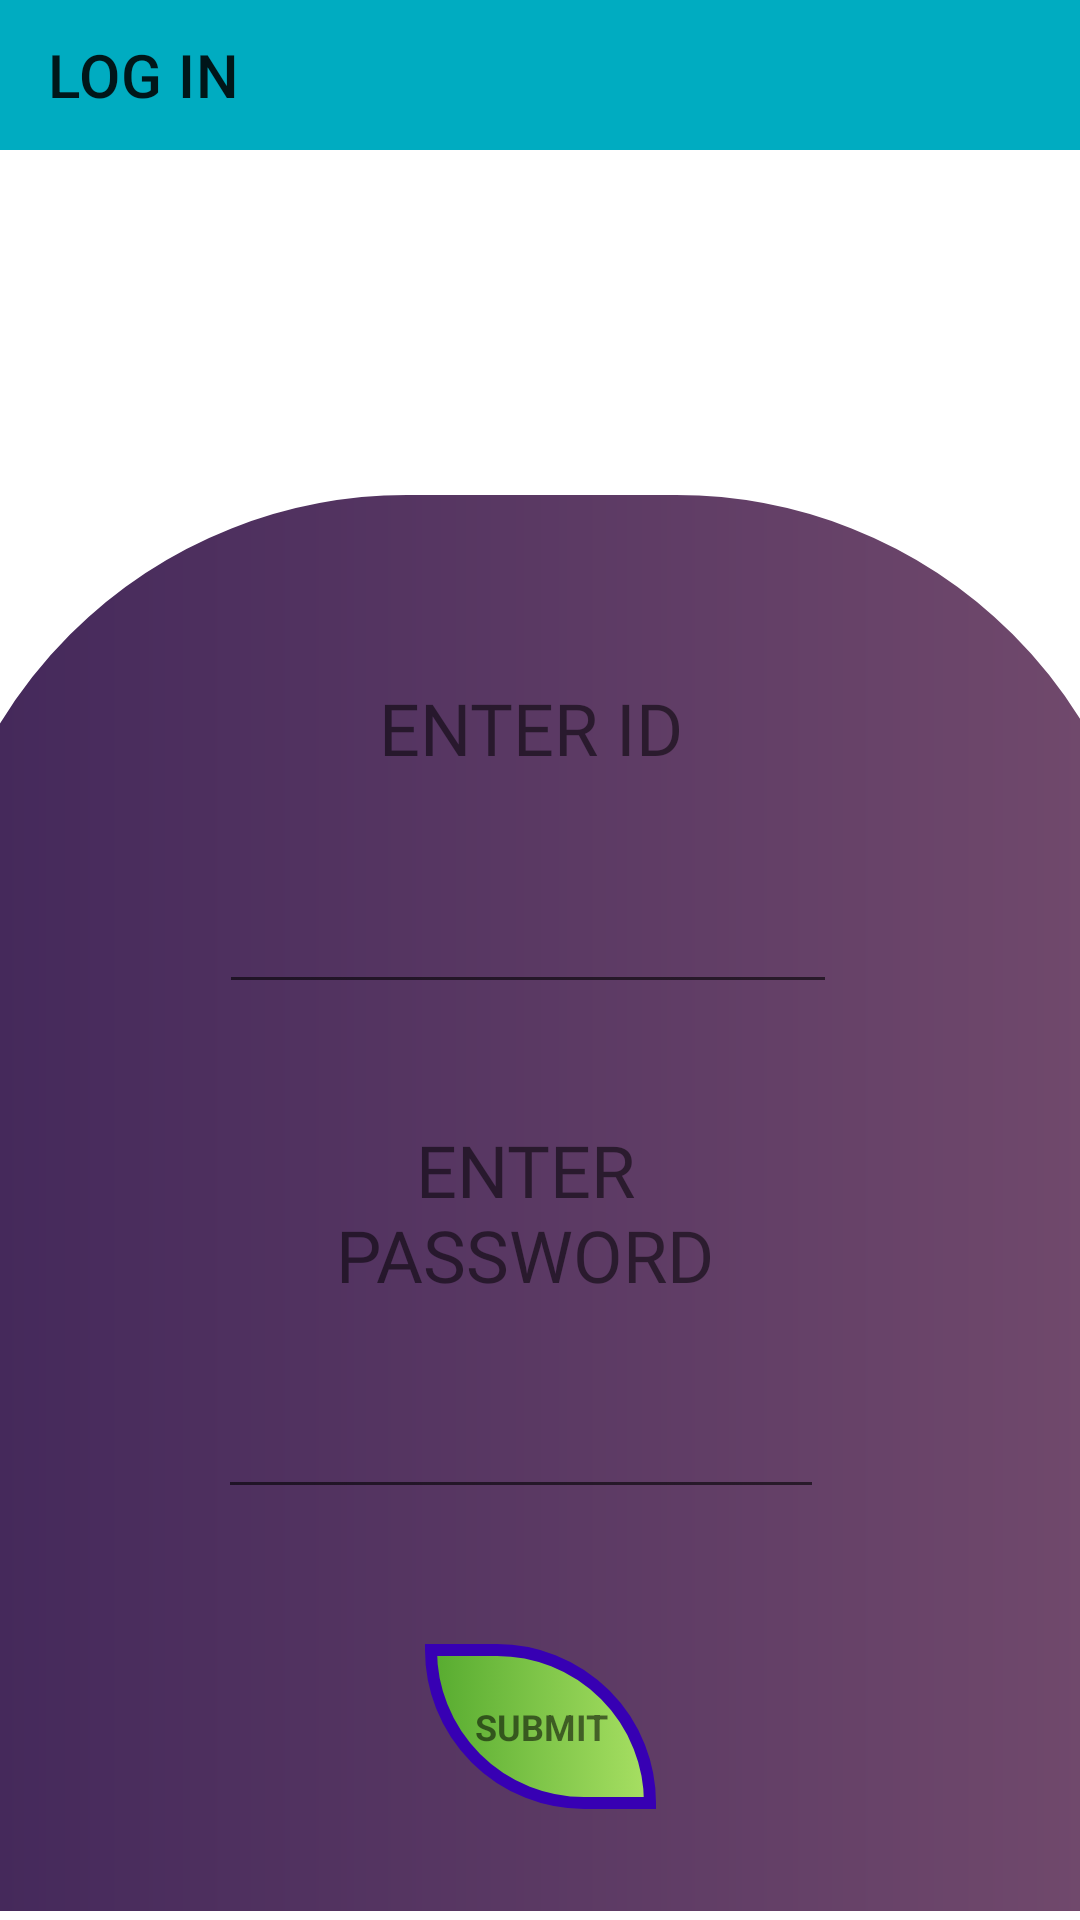

Layout XML and referenced resources for this Android screen:
<!-- AndroidManifest.xml: application theme Theme.SELFIMPROVEMENTNAVIGATOR -->
<!-- res/layout/activity_log_in_page.xml -->
<?xml version="1.0" encoding="utf-8"?>
<androidx.constraintlayout.widget.ConstraintLayout xmlns:android="http://schemas.android.com/apk/res/android"
    xmlns:app="http://schemas.android.com/apk/res-auto"
    xmlns:tools="http://schemas.android.com/tools"
    android:layout_width="match_parent"
    android:layout_height="match_parent"
    android:background="@drawable/img2"
    tools:context=".log_in_page">

    <com.google.android.material.appbar.AppBarLayout
        android:id="@+id/appBarLayout2"
        android:layout_width="match_parent"
        android:layout_height="50dp"
        tools:ignore="MissingConstraints">

        <androidx.appcompat.widget.Toolbar
            android:id="@+id/tb11"
            android:background="#00ACC1"
            android:layout_width="match_parent"
            android:layout_height="50dp"
            app:layout_constraintBottom_toBottomOf="parent"
            app:layout_constraintEnd_toEndOf="parent"
            app:layout_constraintHorizontal_bias="0.0"
            app:layout_constraintStart_toStartOf="parent"
            app:layout_constraintTop_toTopOf="parent"
            app:layout_constraintVertical_bias="0.0"
            app:title="LOG IN"
            tools:ignore="MissingConstraints" />
    </com.google.android.material.appbar.AppBarLayout>

    <ImageView
        android:id="@+id/imageView"
        android:layout_width="212dp"
        android:layout_height="171dp"
        android:background="@drawable/img1"
        app:layout_constraintBottom_toBottomOf="parent"
        app:layout_constraintEnd_toEndOf="parent"
        app:layout_constraintHorizontal_bias="0.497"
        app:layout_constraintStart_toStartOf="parent"
        app:layout_constraintTop_toTopOf="parent"
        app:layout_constraintVertical_bias="0.146" />

    <ImageView
        android:id="@+id/imageView2"
        android:layout_width="413dp"
        android:layout_height="478dp"
        android:background="@drawable/back_ground_design"
        app:layout_constraintBottom_toBottomOf="parent"
        app:layout_constraintEnd_toEndOf="parent"
        app:layout_constraintStart_toStartOf="parent"
        app:layout_constraintTop_toTopOf="parent"
        app:layout_constraintVertical_bias="1.0"
        tools:ignore="MissingConstraints"/>

    <TextView
        android:id="@+id/textView2"
        android:layout_width="204dp"
        android:layout_height="63dp"
        android:fontFamily="@font/arbutus"
        android:gravity="center"
        android:text="ENTER ID"
        android:textSize="24dp"
        app:layout_constraintBottom_toBottomOf="parent"
        app:layout_constraintEnd_toEndOf="parent"
        app:layout_constraintHorizontal_bias="0.478"
        app:layout_constraintStart_toStartOf="parent"
        app:layout_constraintTop_toTopOf="@+id/imageView2"
        app:layout_constraintVertical_bias="0.118"
        tools:ignore="MissingConstraints" />

    <TextView
        android:id="@+id/textView"
        android:layout_width="204dp"
        android:layout_height="63dp"
        android:fontFamily="@font/arbutus"
        android:gravity="center"
        android:text="ENTER PASSWORD"
        android:textSize="24dp"
        app:layout_constraintBottom_toBottomOf="parent"
        app:layout_constraintEnd_toEndOf="parent"
        app:layout_constraintHorizontal_bias="0.468"
        app:layout_constraintStart_toStartOf="parent"
        app:layout_constraintTop_toTopOf="@+id/imageView2"
        app:layout_constraintVertical_bias="0.508"
        tools:ignore="MissingConstraints" />

    <EditText
        android:id="@+id/et1"
        android:layout_width="206dp"
        android:layout_height="46dp"
        android:ems="10"
        android:inputType="numberSigned|textPersonName"
        app:layout_constraintBottom_toBottomOf="parent"
        app:layout_constraintEnd_toEndOf="parent"
        app:layout_constraintHorizontal_bias="0.475"
        app:layout_constraintStart_toStartOf="parent"
        app:layout_constraintTop_toTopOf="@+id/imageView2"
        app:layout_constraintVertical_bias="0.293" />

    <EditText
        android:id="@+id/et2"
        android:layout_width="202dp"
        android:layout_height="46dp"
        android:ems="10"
        android:inputType="textPassword"
        app:layout_constraintBottom_toBottomOf="parent"
        app:layout_constraintEnd_toEndOf="parent"
        app:layout_constraintHorizontal_bias="0.46"
        app:layout_constraintStart_toStartOf="parent"
        app:layout_constraintTop_toTopOf="@+id/imageView2"
        app:layout_constraintVertical_bias="0.683" />

    <ImageButton
        android:layout_width="77dp"
        android:layout_height="55dp"
        android:id="@+id/bb11"
        android:background="@drawable/front_butt1"
        app:layout_constraintBottom_toBottomOf="@+id/imageView2"
        app:layout_constraintEnd_toEndOf="parent"
        app:layout_constraintStart_toStartOf="parent"
        app:layout_constraintTop_toTopOf="@+id/appBarLayout2"
        app:layout_constraintVertical_bias="0.937" />

    <TextView
        android:layout_width="54dp"
        android:layout_height="33dp"
        android:gravity="center"
        android:text="SUBMIT"
        android:textAlignment="center"
        android:textSize="12dp"
        android:textStyle="bold"
        app:layout_constraintBottom_toBottomOf="@+id/bb11"
        app:layout_constraintEnd_toEndOf="@+id/bb11"
        app:layout_constraintStart_toStartOf="@+id/bb11"
        app:layout_constraintTop_toTopOf="@+id/bb11"
        tools:ignore="MissingConstraints" />

</androidx.constraintlayout.widget.ConstraintLayout>
<!-- resources referenced by this layout -->
<resources>
  <!-- drawable back_ground_design (drawable) -->
  <?xml version="1.0" encoding="utf-8"?>
  <layer-list xmlns:android="http://schemas.android.com/apk/res/android">
      <item>
          <shape android:shape="rectangle">
              <gradient android:startColor="#42275a"
                  android:endColor="#734b6d"/>
              <corners android:topLeftRadius="160dp"
                  android:topRightRadius="160dp"/>
              <stroke android:color="@color/white"
                  android:width="3dp"/>
          </shape>
      </item>
  </layer-list>
  <!-- drawable front_butt1 (drawable) -->
  <?xml version="1.0" encoding="utf-8"?>
  <selector xmlns:android="http://schemas.android.com/apk/res/android">
  <item>
      <shape android:shape="rectangle">
          <gradient android:startColor="#56ab2f"
              android:endColor="#a8e063"/>
          <stroke android:width="4dp"
              android:color="@color/purple_700"/>
          <corners android:topRightRadius="80dp"
              android:bottomLeftRadius="80dp"/>
      </shape>
  </item>
  </selector>
  <style name="Theme.SELFIMPROVEMENTNAVIGATOR" parent="Theme.MaterialComponents.DayNight.NoActionBar">
          
          <item name="colorPrimary">@color/black</item>
          <item name="colorPrimaryVariant">@color/black</item>
          <item name="colorOnPrimary">@color/white</item>
          
          <item name="colorSecondary">@color/black</item>
          <item name="colorSecondaryVariant">@color/black</item>
          <item name="colorOnSecondary">@color/black</item>
          
          <item name="android:statusBarColor">?attr/colorPrimaryVariant</item>
          
      </style>
  <!-- not gathered from this repository: default colours our renderer supplied (Android Studio template values) -->
  <color name="purple_700">#FF3700B3</color>
  <color name="black">#FF000000</color>
  <color name="white">#FFFFFFFF</color>
</resources>
